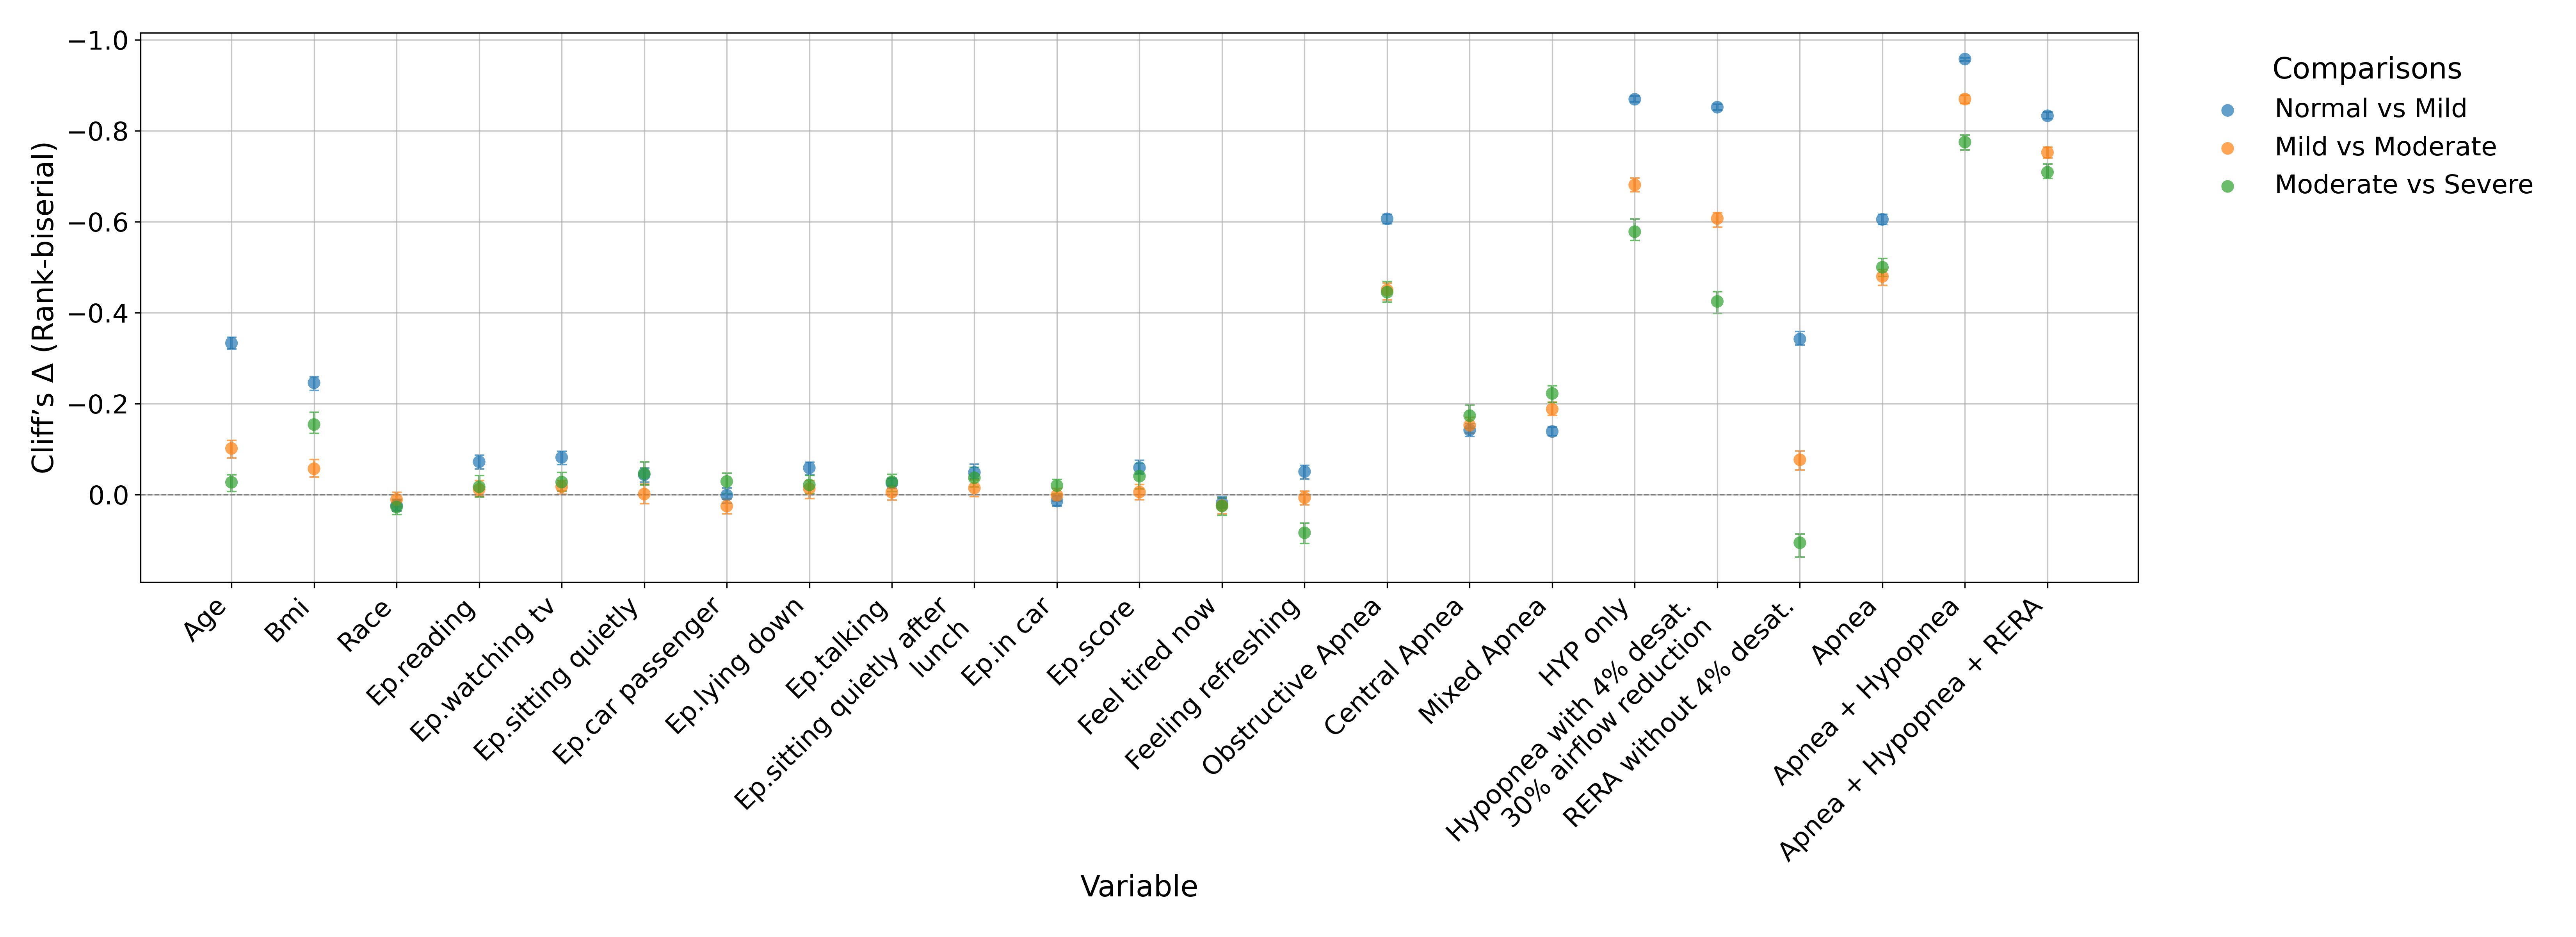

The file beside this chart, header and first rows:
variable, group1_code, group2_code, group1, group2, n1, n2, U_stat, cliffs_delta, rank_biserial, ci_95%_lower, ci_95%_upper, ci, p_value, p_adj
Age, 0, 1, Normal, Mild, 10462, 9554, 33320856, -0.333, -0.333, -0.346, -0.320, [-0.34560061249406576, -0.32047003486045…, 0, 0
Age, 1, 2, Mild, Moderate, 9554, 4840, 20768957, -0.102, -0.102, -0.119, -0.081, [-0.11908574488293597, -0.08069939389758…, 1.74E-23, 3.47E-23
Age, 2, 3, Moderate, Severe, 4840, 3889, 9155318, -0.027, -0.027, -0.044, -0.007, [-0.043749574982627416, -0.0066465677722…, 0.02862, 0.02862
Bmi, 0, 1, Normal, Mild, 10462, 9554, 37679800, -0.246, -0.246, -0.259, -0.229, [-0.2593381794183858, -0.229467671952287…, 1.33E-199, 3.98E-199
Bmi, 1, 2, Mild, Moderate, 9554, 4840, 21801776, -0.057, -0.057, -0.077, -0.038, [-0.07688457205843427, -0.03844762080959…, 2.08E-08, 2.08E-08
Bmi, 2, 3, Moderate, Severe, 4840, 3889, 7959650, -0.154, -0.154, -0.181, -0.135, [-0.1813813051327223, -0.134984344750716…, 2.13E-35, 4.27E-35
Race, 0, 1, Normal, Mild, 10462, 9554, 51149764, 0.023, 0.023, 0.010, 0.036, [0.010248825289022101, 0.035978396271050…, 0.0003627, 0.001088
Race, 1, 2, Mild, Moderate, 9554, 4840, 23365958, 0.011, 0.011, -0.005, 0.027, [-0.004943063958326485, 0.02660087635830…, 0.189, 0.189
Race, 2, 3, Moderate, Severe, 4840, 3889, 9666072, 0.027, 0.027, 0.012, 0.044, [0.012404632742488349, 0.044036501554501…, 0.005021, 0.01004
Ep.reading, 0, 1, Normal, Mild, 10462, 9554, 46362036, -0.072, -0.072, -0.087, -0.057, [-0.08670706983980263, -0.05678611989393…, 5.57E-20, 1.67E-19
Ep.reading, 1, 2, Mild, Moderate, 9554, 4840, 22849550, -0.012, -0.012, -0.031, 0.003, [-0.030650567478984182, 0.00347159501796…, 0.2327, 0.2974
Ep.reading, 2, 3, Moderate, Severe, 4840, 3889, 9248336, -0.017, -0.017, -0.042, 0.005, [-0.04226535322131292, 0.004776897755695…, 0.1487, 0.2974
Ep.watching tv, 0, 1, Normal, Mild, 10462, 9554, 45880134, -0.082, -0.082, -0.095, -0.066, [-0.09506574717789036, -0.06572635505102…, 1.96E-25, 5.89E-25
Ep.watching tv, 1, 2, Mild, Moderate, 9554, 4840, 22712100, -0.018, -0.018, -0.031, -0.001, [-0.030995711415062188, -0.0009766337971…, 0.0701, 0.0701
Ep.watching tv, 2, 3, Moderate, Severe, 4840, 3889, 9151316, -0.028, -0.028, -0.049, -0.008, [-0.04924723844962162, -0.00778040521156…, 0.02022, 0.04043
Ep.sitting quietly, 0, 1, Normal, Mild, 10462, 9554, 47778374, -0.044, -0.044, -0.058, -0.028, [-0.058092896190553675, -0.0278378731473…, 1.04E-08, 3.12E-08
Ep.sitting quietly, 1, 2, Mild, Moderate, 9554, 4840, 23086505, -0.001, -0.001, -0.023, 0.020, [-0.022978600759147223, 0.01980094065139…, 0.878, 0.878
Ep.sitting quietly, 2, 3, Moderate, Severe, 4840, 3889, 8973429, -0.047, -0.047, -0.073, -0.022, [-0.0725675445577588, -0.021708256387479…, 8.00E-05, 0.00016
Ep.car passenger, 0, 1, Normal, Mild, 10462, 9554, 50027016, 0.001, 0.001, -0.015, 0.019, [-0.014522443875853708, 0.01897302895929…, 0.8988, 0.8988
Ep.car passenger, 1, 2, Mild, Moderate, 9554, 4840, 23699856, 0.025, 0.025, 0.009, 0.042, [0.009211215349202533, 0.042289353081310…, 0.0107, 0.03211
Ep.car passenger, 2, 3, Moderate, Severe, 4840, 3889, 9137557, -0.029, -0.029, -0.048, -0.002, [-0.047551055211881785, -0.0022808783090…, 0.01513, 0.03211
Ep.lying down, 0, 1, Normal, Mild, 10462, 9554, 47030696, -0.059, -0.059, -0.071, -0.044, [-0.07119921041037819, -0.04416608036332…, 3.61E-14, 1.08E-13
Ep.lying down, 1, 2, Mild, Moderate, 9554, 4840, 22810500, -0.013, -0.013, -0.031, 0.009, [-0.030776406122138278, 0.00884565570735…, 0.1647, 0.1647
Ep.lying down, 2, 3, Moderate, Severe, 4840, 3889, 9208847, -0.022, -0.022, -0.042, -0.002, [-0.04205939511527534, -0.00224375569788…, 0.06694, 0.1339
Ep.talking, 0, 1, Normal, Mild, 10462, 9554, 48707954, -0.025, -0.025, -0.036, -0.014, [-0.03570971753912112, -0.01370052736686…, 9.06E-05, 0.0002719
Ep.talking, 1, 2, Mild, Moderate, 9554, 4840, 22997560, -0.005, -0.005, -0.019, 0.012, [-0.018514590076935455, 0.01209686523060…, 0.5172, 0.5172
Ep.talking, 2, 3, Moderate, Severe, 4840, 3889, 9145714, -0.028, -0.028, -0.044, -0.007, [-0.04439748607536833, -0.00684091759125…, 0.00561, 0.01122
Ep.sitting quietly after lunch, 0, 1, Normal, Mild, 10462, 9554, 47529014, -0.049, -0.049, -0.067, -0.036, [-0.06727183052339263, -0.03559748110199…, 3.02E-10, 9.05E-10
Ep.sitting quietly after lunch, 1, 2, Mild, Moderate, 9554, 4840, 22781934, -0.015, -0.015, -0.033, 0.004, [-0.03288999393616451, 0.004338441278543…, 0.1322, 0.1322
Ep.sitting quietly after lunch, 2, 3, Moderate, Severe, 4840, 3889, 9061186, -0.037, -0.037, -0.061, -0.017, [-0.06051726473694612, -0.01682773009909…, 0.001784, 0.003568
Ep.in car, 0, 1, Normal, Mild, 10462, 9554, 50677640, 0.014, 0.014, 0.002, 0.024, [0.0024293912832737737, 0.02449202181588…, 0.02077, 0.06232
Ep.in car, 1, 2, Mild, Moderate, 9554, 4840, 23148716, 0.001, 0.001, -0.014, 0.014, [-0.014156759770906392, 0.01389167944022…, 0.8713, 0.8713
Ep.in car, 2, 3, Moderate, Severe, 4840, 3889, 9224104, -0.020, -0.020, -0.033, -0.002, [-0.03310910036572745, -0.00168903232044…, 0.03137, 0.06273
Ep.score, 0, 1, Normal, Mild, 10462, 9554, 47010206, -0.059, -0.059, -0.075, -0.045, [-0.07541606535641793, -0.04518355668152…, 3.42E-13, 1.03E-12
Ep.score, 1, 2, Mild, Moderate, 9554, 4840, 22984092, -0.006, -0.006, -0.022, 0.011, [-0.02226317521802992, 0.011351485985706…, 0.5614, 0.5614
Ep.score, 2, 3, Moderate, Severe, 4840, 3889, 9027624, -0.041, -0.041, -0.069, -0.013, [-0.06872562259732366, -0.01300293633877…, 0.001023, 0.002045
Feel tired now, 0, 1, Normal, Mild, 10462, 9554, 50890934, 0.018, 0.018, 0.004, 0.029, [0.0043125852817739625, 0.02877864664235…, 0.01344, 0.02688
Feel tired now, 1, 2, Mild, Moderate, 9554, 4840, 23672210, 0.024, 0.024, 0.007, 0.042, [0.007340027412688554, 0.041964140976822…, 0.008707, 0.02612
Feel tired now, 2, 3, Moderate, Severe, 4840, 3889, 9645090, 0.025, 0.025, 0.007, 0.045, [0.006660598658220155, 0.045346686670817…, 0.02324, 0.02688
Feeling refreshing, 0, 1, Normal, Mild, 10462, 9554, 47442354, -0.051, -0.051, -0.065, -0.035, [-0.06461939602425709, -0.03474423991736…, 2.53E-11, 5.06E-11
Feeling refreshing, 1, 2, Mild, Moderate, 9554, 4840, 23274940, 0.007, 0.007, -0.007, 0.022, [-0.007349476204852106, 0.02233688520406…, 0.4806, 0.4806
Feeling refreshing, 2, 3, Moderate, Severe, 4840, 3889, 10199654, 0.084, 0.084, 0.063, 0.108, [0.06253381411652702, 0.1076726699485091…, 3.83E-13, 1.15E-12
Obstructive Apnea, 0, 1, Normal, Mild, 9137, 9349, 16807188, -0.606, -0.606, -0.616, -0.596, [-0.616286314363288, -0.5955718186992823…, 0, 0
Obstructive Apnea, 1, 2, Mild, Moderate, 9349, 4785, 12305360, -0.450, -0.450, -0.465, -0.429, [-0.4652957149960886, -0.428794592775472…, 0, 0
Obstructive Apnea, 2, 3, Moderate, Severe, 4785, 3840, 5095951, -0.445, -0.445, -0.469, -0.423, [-0.46894328522291884, -0.42312932122953…, 1.29E-277, 1.29E-277
Central Apnea, 0, 1, Normal, Mild, 9137, 9349, 36644874, -0.142, -0.142, -0.156, -0.128, [-0.15593845157559463, -0.12774729798816…, 1.60E-71, 4.81E-71
Central Apnea, 1, 2, Mild, Moderate, 9349, 4785, 18954682, -0.153, -0.153, -0.170, -0.136, [-0.1700426724375441, -0.135996596286595…, 4.76E-54, 9.52E-54
Central Apnea, 2, 3, Moderate, Severe, 4785, 3840, 7591278, -0.174, -0.174, -0.198, -0.146, [-0.19759825490900382, -0.14630211462687…, 1.49E-45, 1.49E-45
Mixed Apnea, 0, 1, Normal, Mild, 9137, 9349, 36774940, -0.139, -0.139, -0.149, -0.129, [-0.14872287509280563, -0.12938198847406…, 1.98E-148, 5.93E-148
Mixed Apnea, 1, 2, Mild, Moderate, 9349, 4785, 18163654, -0.188, -0.188, -0.204, -0.175, [-0.2035935146031745, -0.174714715882755…, 4.87E-119, 9.74E-119
Mixed Apnea, 2, 3, Moderate, Severe, 4785, 3840, 7142732, -0.223, -0.223, -0.239, -0.203, [-0.23933691984500174, -0.20264316249782…, 3.45E-84, 3.45E-84
HYP only, 0, 1, Normal, Mild, 10376, 9553, 6464503, -0.870, -0.870, -0.876, -0.864, [-0.8763939687997191, -0.864134858484592…, 0, 0
HYP only, 1, 2, Mild, Moderate, 9553, 4838, 7367757, -0.681, -0.681, -0.697, -0.666, [-0.6966114103657985, -0.666036585798590…, 0, 0
HYP only, 2, 3, Moderate, Severe, 4838, 3889, 3967012, -0.578, -0.578, -0.606, -0.559, [-0.6063639909408364, -0.558547021198319…, 0, 0
Hypopnea with 4% desat. 30% airflow redu…, 0, 1, Normal, Mild, 9137, 9349, 6318670, -0.852, -0.852, -0.859, -0.846, [-0.8586048317073298, -0.845507447845903…, 0, 0
Hypopnea with 4% desat. 30% airflow redu…, 1, 2, Mild, Moderate, 9349, 4785, 8781396, -0.607, -0.607, -0.620, -0.588, [-0.6199607108220605, -0.588306660125921…, 0, 0
Hypopnea with 4% desat. 30% airflow redu…, 2, 3, Moderate, Severe, 4785, 3840, 5283354, -0.425, -0.425, -0.446, -0.398, [-0.44643094468390804, -0.39798135585379…, 6.45E-253, 6.45E-253
RERA without 4% desat., 0, 1, Normal, Mild, 10376, 9553, 32602724, -0.342, -0.342, -0.359, -0.329, [-0.3591185761640956, -0.328841365958902…, 0, 0
RERA without 4% desat., 1, 2, Mild, Moderate, 9553, 4838, 21334658, -0.077, -0.077, -0.096, -0.054, [-0.0959170827904824, -0.053821608777159…, 4.79E-14, 4.79E-14
RERA without 4% desat., 2, 3, Moderate, Severe, 4838, 3889, 10402089, 0.106, 0.106, 0.086, 0.137, [0.08636152030334124, 0.1370366445208398…, 1.82E-17, 3.65E-17
... 9 more rows
